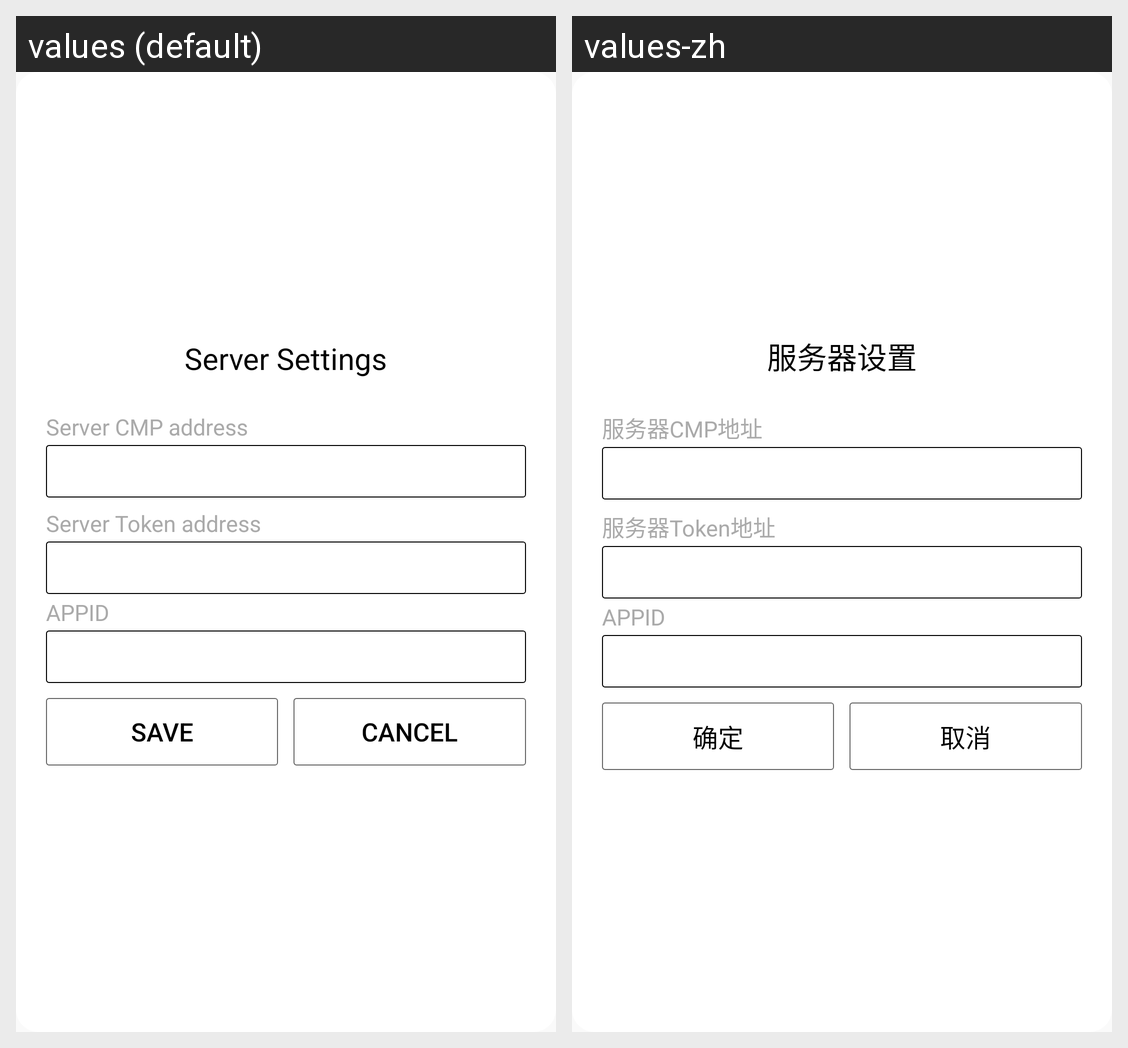

For this localized Android screen grid, give each drawn string resource with its value in every locale shown.
Android screen res/layout/activity_cmpaddress.xml rendered under 2 locales, left to right: values (default), values-zh. Device: Nexus 5 (rendered at 1080×1920; each locale shown at half size, 540×960, under a caption strip naming it); theme Theme.Design.Light.NoActionBar.
Strings drawn on this screen, with the default value and each locale's value (text and hints the layout hard-codes, and strings that could not be matched under every locale, appear in the picture but are not listed):

settings_text_serverConfig
  values: Server Settings
  values-zh: 服务器设置

settings_text_serverCMP
  values: Server CMP address
  values-zh: 服务器CMP地址

settings_text_serverURL_TOKEN
  values: Server Token address
  values-zh: 服务器Token地址

settings_text_APPId
  values: APPID
  values-zh: APPID

settings_text_confirm
  values: save
  values-zh: 确定

settings_text_cancel
  values: cancel
  values-zh: 取消
